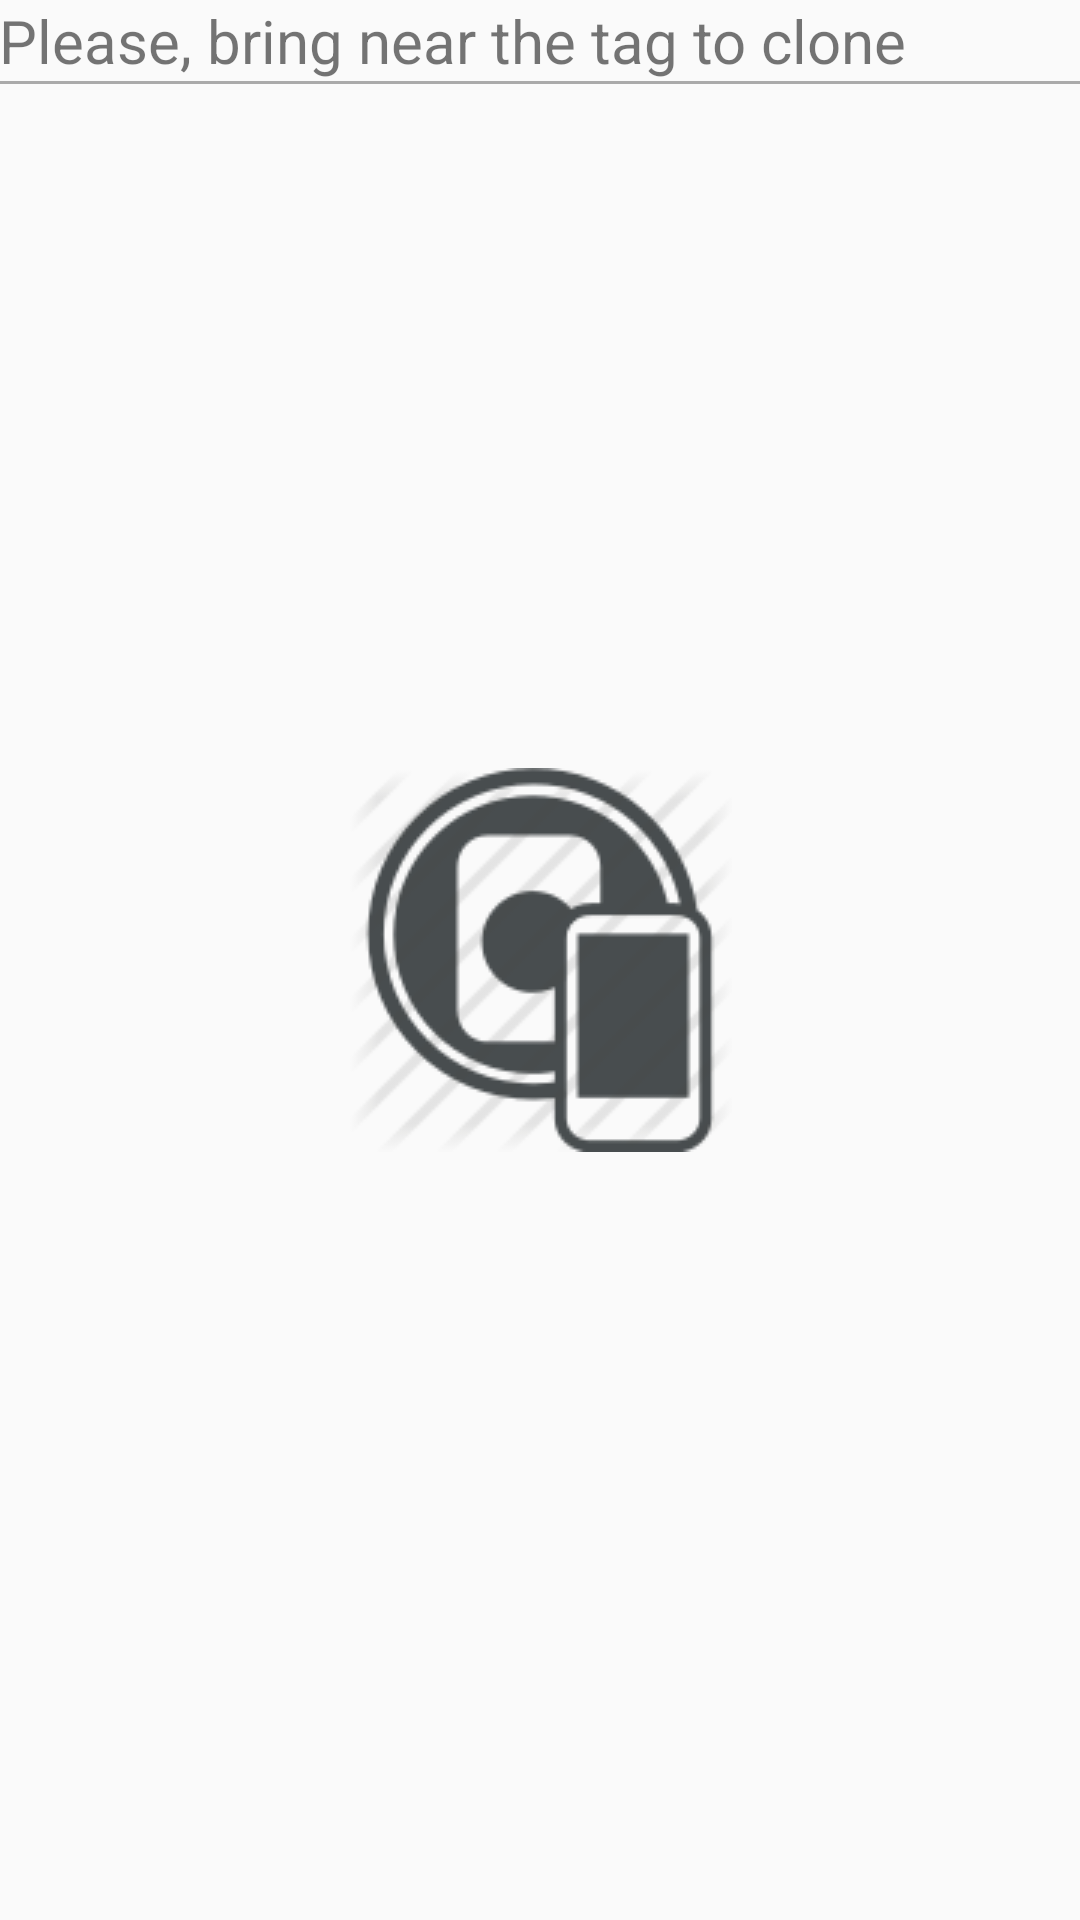

Produce the Android XML layout that renders to this screen, including the resource entries it uses.
<!-- AndroidManifest.xml: application theme AppTheme -->
<!-- res/layout/read_fragment.xml -->
<RelativeLayout xmlns:android="http://schemas.android.com/apk/res/android" xmlns:tools="http://schemas.android.com/tools"
    android:layout_width="fill_parent"
    android:layout_height="fill_parent"
    android:paddingLeft="@dimen/activity_horizontal_margin"
    android:paddingRight="@dimen/activity_horizontal_margin"
    android:paddingTop="@dimen/activity_vertical_margin"
    android:paddingBottom="@dimen/activity_vertical_margin" >

    <TextView
        android:id="@+id/label_description"
        android:layout_width="wrap_content"
        android:layout_height="wrap_content"
        android:text="@string/description_read"
        android:textSize="20sp"
    />

    <View
        android:layout_below="@id/label_description"
        android:layout_width="fill_parent"
        android:layout_height="1dp"
        android:background="@android:color/darker_gray"
    />

    <ImageView
        android:layout_width="wrap_content"
        android:layout_height="wrap_content"
        android:src="@drawable/nfc_touch"
        android:layout_centerVertical="true"
        android:layout_centerHorizontal="true"
    />

    <LinearLayout
        android:id="@+id/next"
        android:visibility="invisible"
        android:layout_width="match_parent"
        android:layout_height="wrap_content"
        android:orientation="vertical"
        android:layout_alignParentBottom="true"
        >

        <TextView
            android:layout_width="fill_parent"
            android:layout_height="wrap_content"
            android:text="@string/your_uid"
            android:gravity="center_horizontal"
        />

        <TextView
            android:id="@+id/read_uid"
            android:layout_width="fill_parent"
            android:layout_height="wrap_content"
            android:textSize="16sp"
            android:gravity="center_horizontal"
        />

    </LinearLayout>


</RelativeLayout>
<!-- resources referenced by this layout -->
<resources>
  <!-- drawable nfc_touch: png bitmap (drawable, 8828 bytes) -->
  <string name="description_read">Please, bring near the tag to clone</string>
  <string name="your_uid">Your UID is:</string>
  <style name="AppTheme" parent="Theme.AppCompat.Light.DarkActionBar">
          
      </style>
</resources>
